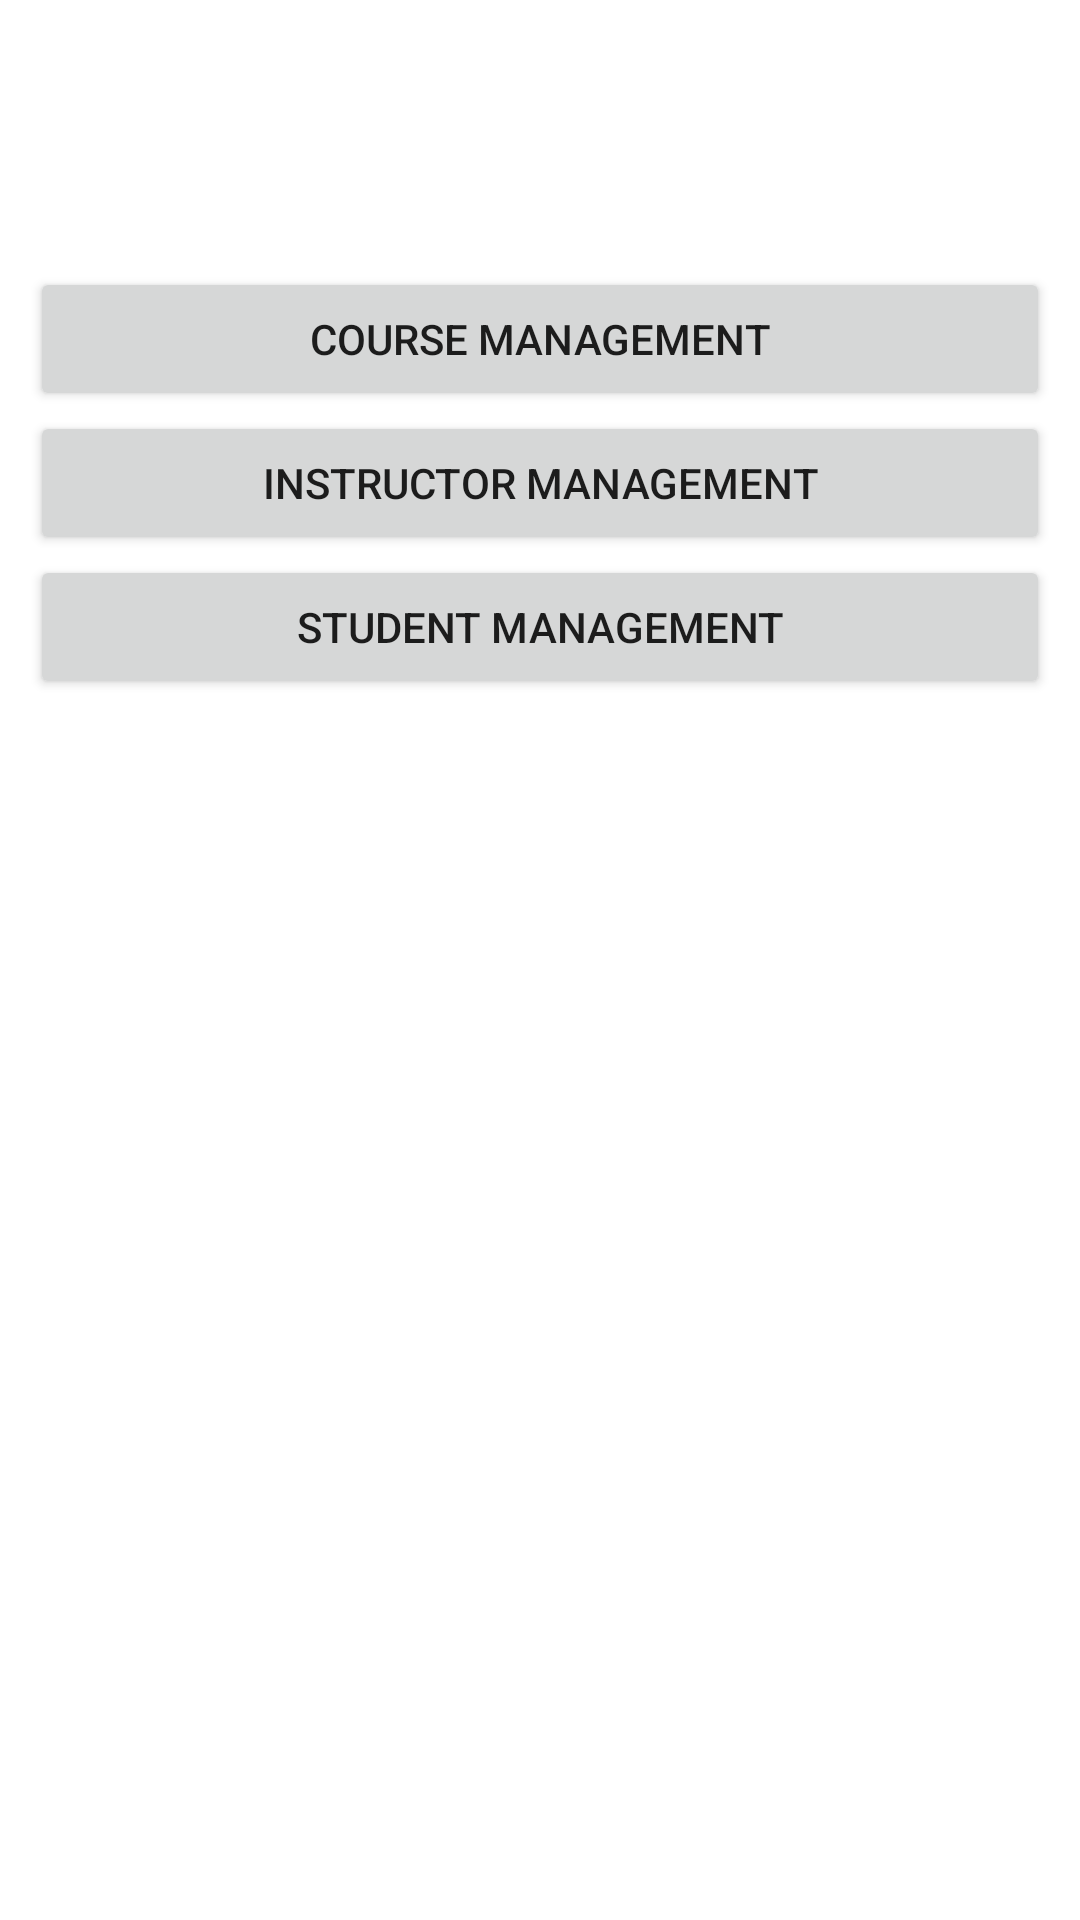

Reconstruct the res/layout file that produces this screen, plus the resources it refers to.
<!-- AndroidManifest.xml: application theme Theme.StudentCourseBooking -->
<!-- res/layout/activity_admin_welcome.xml -->
<?xml version="1.0" encoding="utf-8"?>
<LinearLayout xmlns:android="http://schemas.android.com/apk/res/android"
    xmlns:app="http://schemas.android.com/apk/res-auto"
    xmlns:tools="http://schemas.android.com/tools"
    android:layout_width="match_parent"
    android:layout_height="match_parent"
    android:orientation="vertical"
    android:paddingTop="50dp"
    android:paddingLeft="10dp"
    android:paddingRight="10dp"
    tools:context=".AdminWelcomeActivity">

    <TextView
        android:gravity="center"
        android:id="@+id/tvWelcome"
        android:layout_width="match_parent"
        android:layout_height="wrap_content"/>

    <Button
        android:id="@+id/btnCourse"
        android:layout_marginTop="20dp"
        android:text="Course management"
        android:layout_width="match_parent"
        android:layout_height="wrap_content" />

    <Button
        android:id="@+id/btnInstructor"
        android:text="Instructor management"
        android:layout_width="match_parent"
        android:layout_height="wrap_content" />

    <Button
        android:id="@+id/btnStudent"
        android:text="Student management"
        android:layout_width="match_parent"
        android:layout_height="wrap_content" />

</LinearLayout>
<!-- resources referenced by this layout -->
<resources>
  <style name="Theme.StudentCourseBooking" parent="Theme.MaterialComponents.DayNight.DarkActionBar">
          
          <item name="colorPrimary">@color/purple_500</item>
          <item name="colorPrimaryVariant">@color/purple_700</item>
          <item name="colorOnPrimary">@color/white</item>
          
          <item name="colorSecondary">@color/teal_200</item>
          <item name="colorSecondaryVariant">@color/teal_700</item>
          <item name="colorOnSecondary">@color/black</item>
          
          <item name="android:statusBarColor" tools:targetApi="l">?attr/colorPrimaryVariant</item>
          
      </style>
  <!-- not gathered from this repository: default colours our renderer supplied (Android Studio template values) -->
  <color name="purple_500">#FF6200EE</color>
  <color name="purple_700">#FF3700B3</color>
  <color name="teal_200">#FF03DAC5</color>
  <color name="teal_700">#FF018786</color>
  <color name="black">#FF000000</color>
  <color name="white">#FFFFFFFF</color>
</resources>
